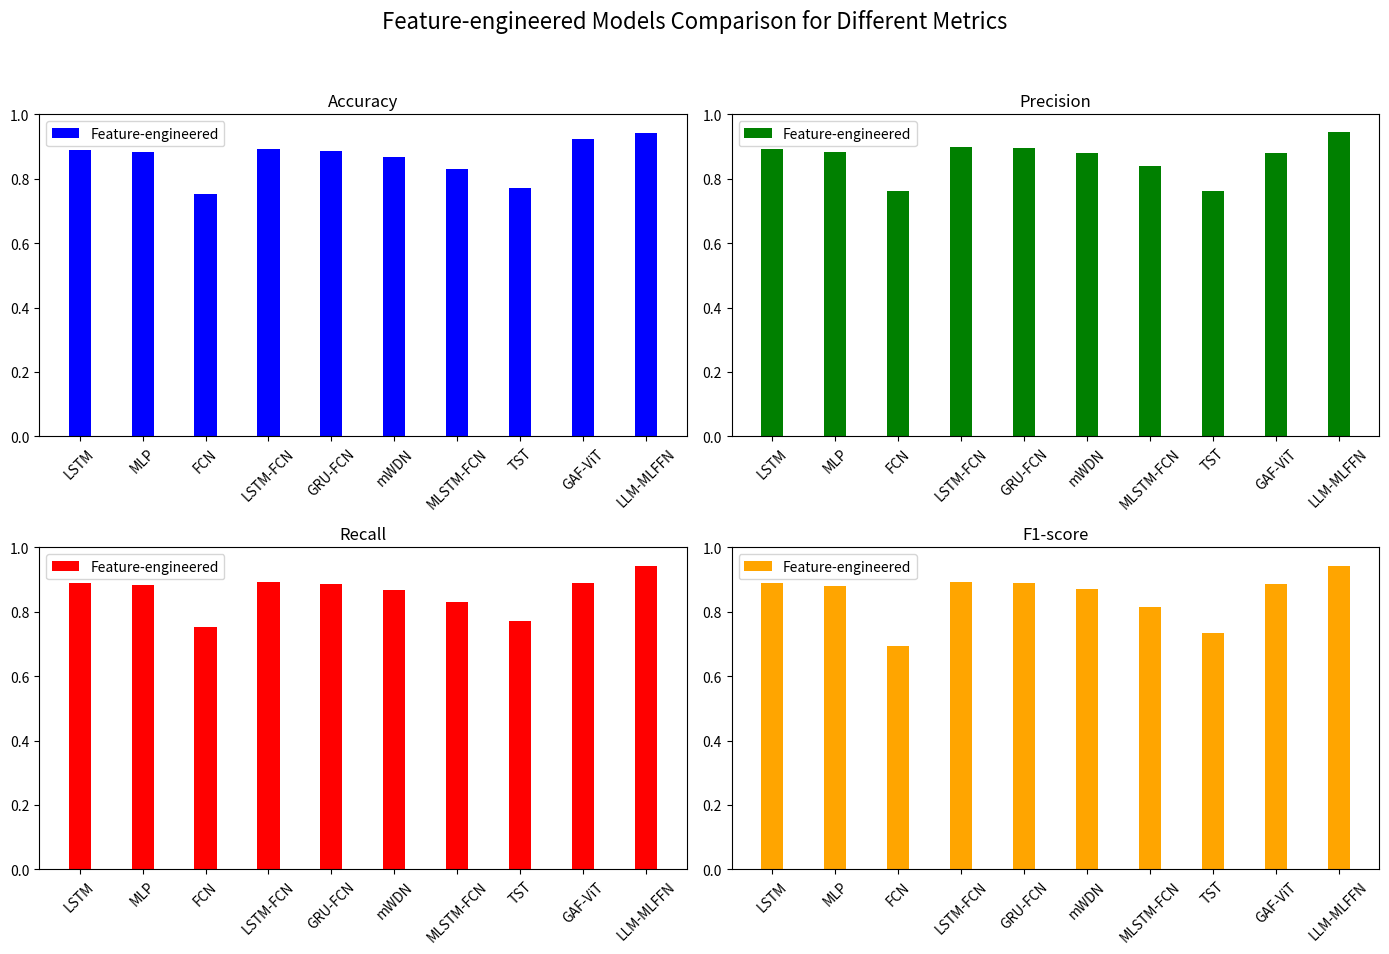

Write the Python code that produced this figure.
import matplotlib
matplotlib.use('Agg')  # Set non-interactive backend

import matplotlib.pyplot as plt
import numpy as np

# Model names
models = ['LSTM', 'MLP', 'FCN', 'LSTM-FCN', 'GRU-FCN', 'mWDN', 'MLSTM-FCN', 'TST', 'GAF-ViT', 'LLM-MLFFN']

# Feature-engineered results
accuracy_feature = [0.8888, 0.8824, 0.7519, 0.8909, 0.8877, 0.8684, 0.8299, 0.7701, 0.9219, 0.9430]
precision_feature = [0.8925, 0.8829, 0.7615, 0.8981, 0.8955, 0.8801, 0.8409, 0.7622, 0.8800, 0.9464]
recall_feature = [0.8888, 0.8824, 0.7519, 0.8909, 0.8877, 0.8684, 0.8299, 0.7701, 0.8900, 0.9430]
f1_feature = [0.8895, 0.8812, 0.6943, 0.8934, 0.8893, 0.8703, 0.8140, 0.7347, 0.8850, 0.9414]

# Set up the figure
fig, axs = plt.subplots(2, 2, figsize=(14, 10))

# Set the width of the bars
bar_width = 0.35
index = np.arange(len(models))  # Number of models

# Plot the bar charts for each metric
axs[0, 0].bar(index, accuracy_feature, bar_width, color='blue')
axs[0, 0].set_title('Accuracy')
axs[0, 0].set_xticks(index)
axs[0, 0].set_xticklabels(models, rotation=45)
axs[0, 0].set_ylim(0, 1)

axs[0, 1].bar(index, precision_feature, bar_width, color='green')
axs[0, 1].set_title('Precision')
axs[0, 1].set_xticks(index)
axs[0, 1].set_xticklabels(models, rotation=45)
axs[0, 1].set_ylim(0, 1)

axs[1, 0].bar(index, recall_feature, bar_width, color='red')
axs[1, 0].set_title('Recall')
axs[1, 0].set_xticks(index)
axs[1, 0].set_xticklabels(models, rotation=45)
axs[1, 0].set_ylim(0, 1)

axs[1, 1].bar(index, f1_feature, bar_width, color='orange')
axs[1, 1].set_title('F1-score')
axs[1, 1].set_xticks(index)
axs[1, 1].set_xticklabels(models, rotation=45)
axs[1, 1].set_ylim(0, 1)

# Set overall title
plt.suptitle('Feature-engineered Models Comparison for Different Metrics', fontsize=16)

# Add appropriate spacing between the subplots
plt.tight_layout(rect=[0, 0.03, 1, 0.95])

# Add legend
for ax in axs.flat:
    ax.legend(['Feature-engineered'], loc='upper left')

# Save the figure to a file
plt.savefig('feature_engineered_comparison_bars.png')

# Display the figure
plt.show()
